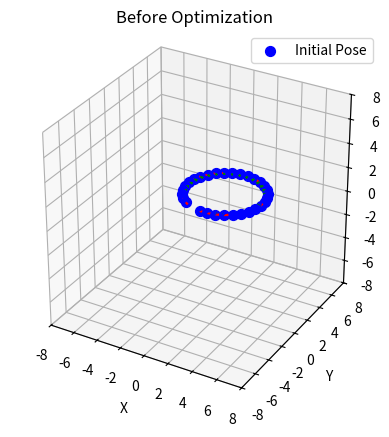
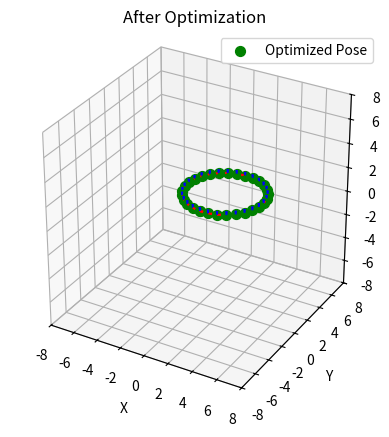

Here is the Python script that generated these plots, in order:
import numpy as np
from scipy.spatial.transform import Rotation as R
import matplotlib.pyplot as plt
import copy


def plot_poses(pose_list, ax, color="b", label_prefix="Pose"):
    """
    Visualize a list of Pose objects in a 3D plot.
    """
    for idx, pose in enumerate(pose_list):
        origin = pose.t  # Translation vector
        R = pose.R  # Rotation matrix
        colors = ["r", "g", "b"]
        for i in range(3):
            ax.quiver(
                origin[0],
                origin[1],
                origin[2],
                R[0, i],
                R[1, i],
                R[2, i],
                color=colors[i],
                length=0.3,
                normalize=True,
            )

        # Add label only to the first node to avoid duplication
        if idx == 0:
            ax.scatter(
                origin[0],
                origin[1],
                origin[2],
                s=50,
                label=f"{label_prefix}",
                color=color,
            )
        else:
            ax.scatter(origin[0], origin[1], origin[2], s=50, color=color)


    # Remove duplicate legends
    handles, labels = ax.get_legend_handles_labels()
    unique = dict(zip(labels, handles))
    ax.legend(unique.values(), unique.keys())


class Pose:
    def __init__(self, rotation=np.eye(3), translation=np.zeros(3)):
        self.R = rotation  # Rotation matrix
        self.t = translation  # Translation vector

    def as_matrix(self):
        """Return the homogeneous transformation matrix."""
        T = np.eye(4)
        T[:3, :3] = self.R
        T[:3, 3] = self.t
        return T

    @staticmethod
    def from_matrix(T):
        """Create a Pose from a homogeneous transformation matrix."""
        rotation = T[:3, :3]
        translation = T[:3, 3]
        return Pose(rotation, translation)

    def inverse(self):
        """Compute the inverse of this pose."""
        R_inv = self.R.T
        t_inv = -R_inv @ self.t
        return Pose(R_inv, t_inv)

    def noised(self):
        noise_rot = 0.1 * np.random.randn(3)
        noise_trans = 0.05 * np.random.randn(3)

        noised_R = self.R @ R.from_rotvec(noise_rot).as_matrix()
        noised_t = self.t + noise_trans

        return Pose(noised_R, noised_t)

    def __mul__(self, other):
        """Compose this pose with another pose."""
        R_new = self.R @ other.R
        t_new = self.R @ other.t + self.t
        return Pose(R_new, t_new)


def hat(v):
    """Skew-symmetric matrix for a vector."""
    return np.array([[0, -v[2], v[1]], [v[2], 0, -v[0]], [-v[1], v[0], 0]])


def vee(M):
    """Inverse of the hat operator."""
    return np.array([M[2, 1], M[0, 2], M[1, 0]])


def se3_to_SE3(xi):
    """Exponential map from se(3) to SE(3)."""
    omega = xi[:3]
    v = xi[3:]
    theta = np.linalg.norm(omega)
    if theta < 1e-10:
        R = np.eye(3)
        t = v
    else:
        omega_hat = hat(omega / theta)
        R = (
            np.eye(3)
            + np.sin(theta) * omega_hat
            + (1 - np.cos(theta)) * (omega_hat @ omega_hat)
        )
        V = (
            np.eye(3)
            + ((1 - np.cos(theta)) / theta) * omega_hat
            + ((theta - np.sin(theta)) / theta) * (omega_hat @ omega_hat)
        )
        t = V @ v
    return Pose(R, t)


def SE3_to_se3(T):
    """Logarithm map from SE(3) to se(3)."""
    R_mat = T.R
    t = T.t

    theta = np.arccos(np.clip((np.trace(R_mat) - 1) / 2, -1, 1))
    if theta < 1e-10:
        omega = np.zeros(3)
        v = t
    else:
        ln_R = (theta / (2 * np.sin(theta))) * (R_mat - R_mat.T)
        omega = vee(ln_R)
        omega_hat = ln_R
        A_inv = (
            np.eye(3)
            - 0.5 * omega_hat
            + ((1 / theta**2) - (1 + np.cos(theta)) / (2 * theta * np.sin(theta)))
            * (omega_hat @ omega_hat)
        )
        v = A_inv @ t
    xi = np.hstack((omega, v))
    return xi


def compute_between_error(T_i, T_j, Z_ij):
    """
    The observation model is
       Z_ij_est.oplus(e) = Z_ij
       , where Z_ij_est = T_i.inverse() * T_j
    Thus,
       E = Z_ij_est.inverse() * Z_ij
         = (T_i.inverse() * T_j).inverse() * Z_ij
         = T_j.inverse() * T_i * Z_ij
    """
    E = T_j.inverse() * T_i * Z_ij
    return SE3_to_se3(E)


def build_linear_system(poses, edges, priors=[], weight_prior=1e6):
    """Construct the linear system for optimization."""
    N = len(poses)
    H = np.zeros((6 * N, 6 * N))
    b = np.zeros(6 * N)
    for edge in edges:
        i, j, Z_ij = edge["i"], edge["j"], edge["measurement"]
        T_i = poses[i]
        T_j = poses[j]
        e_ij = compute_between_error(T_i, T_j, Z_ij)

        # Jacobians w.r.t T_i and T_j (approximate as identity for simplicity)
        J_i = np.eye(6)
        J_j = -np.eye(6)

        # Generate arrays of indices instead of slices
        idx_i = np.arange(6 * i, 6 * i + 6)
        idx_j = np.arange(6 * j, 6 * j + 6)

        # Accumulate H and b using np.ix_ with arrays
        weight = edge.get("weight", 1.0)  # 가중치를 가져오고, 없으면 1로 기본 설정

        rot_weight = 1.0 * weight
        trans_weight = 1.0 * weight

        # 회전 부분 (앞 3개) 가중치 적용 (3x3 크기 맞추기)
        H[np.ix_(idx_i[:3], idx_i[:3])] += rot_weight * (J_i[:3, :3].T @ J_i[:3, :3])
        H[np.ix_(idx_i[:3], idx_j[:3])] += rot_weight * (J_i[:3, :3].T @ J_j[:3, :3])
        H[np.ix_(idx_j[:3], idx_i[:3])] += rot_weight * (J_j[:3, :3].T @ J_i[:3, :3])
        H[np.ix_(idx_j[:3], idx_j[:3])] += rot_weight * (J_j[:3, :3].T @ J_j[:3, :3])
        b[idx_i[:3]] += rot_weight * (J_i[:3, :3].T @ e_ij[:3])
        b[idx_j[:3]] += rot_weight * (J_j[:3, :3].T @ e_ij[:3])

        # 평행 이동 부분 (뒤 3개) 가중치 적용 (3x3 크기 맞추기)
        H[np.ix_(idx_i[3:], idx_i[3:])] += trans_weight * (J_i[3:, 3:].T @ J_i[3:, 3:])
        H[np.ix_(idx_i[3:], idx_j[3:])] += trans_weight * (J_i[3:, 3:].T @ J_j[3:, 3:])
        H[np.ix_(idx_j[3:], idx_i[3:])] += trans_weight * (J_j[3:, 3:].T @ J_i[3:, 3:])
        H[np.ix_(idx_j[3:], idx_j[3:])] += trans_weight * (J_j[3:, 3:].T @ J_j[3:, 3:])
        b[idx_i[3:]] += trans_weight * (J_i[3:, 3:].T @ e_ij[3:])
        b[idx_j[3:]] += trans_weight * (J_j[3:, 3:].T @ e_ij[3:])

        # 원소가 있는 부분을 1, 없는 부분을 0으로 변환
        draw_jacobian_mat = 0
        if draw_jacobian_mat:
            binary_matrix = (H != 0).astype(int)
            plt.imshow(binary_matrix, cmap="gray")  # 흑백으로 시각화
            plt.colorbar(label="0: Empty, 1: Not Empty")
            plt.show()

    # Process prior residuals
    for prior in priors:
        i = prior["i"]
        Z_i = prior["measurement"]
        T_i = poses[i]

        e_i = SE3_to_se3(T_i.inverse() * Z_i)
        J_i = -np.eye(6)

        idx_i = np.arange(6 * i, 6 * i + 6)
        H[np.ix_(idx_i, idx_i)] += weight_prior * (J_i.T @ J_i)
        b[idx_i] += weight_prior * (J_i.T @ e_i)
    return H, b


def pose_graph_optimization(poses, edges, iterations=30):
    """Perform pose-graph optimization."""
    N = len(poses)

    priors = [{"i": 0, "measurement": Pose()}]

    weight_prior = 1e8
    for iter in range(iterations):
        H, b = build_linear_system(poses, edges, priors, weight_prior)
        delta = np.linalg.solve(H, -b)
        # Update poses
        for i in range(N):
            idx = slice(6 * i, 6 * i + 6)
            xi = delta[idx]
            delta_pose = se3_to_SE3(xi)

            # poses[i] = delta_pose * poses[i]
            poses[i] = poses[i] * delta_pose
    return poses


# Example usage:
# Initialize poses and edges

num_nodes = 30

odom_rot_yaw_deg = 330.0 / (num_nodes - 1)
odom_rot_yaw_rad = np.deg2rad(odom_rot_yaw_deg)

r = 3.0  # 예: 반지름 1.0
move_forward_size = 2 * r * np.sin(np.deg2rad(180.0 / num_nodes))

move_once_pose = Pose(
    R.from_euler("z", odom_rot_yaw_rad).as_matrix()[:3, :3],
    np.array([move_forward_size, 0, 0]),
)

between_odom_weight = 1.0
between_loop_weight = 100.0

edges = []
for node_ii in range(num_nodes - 1):
    edges.append(
        {
            "i": node_ii,
            "j": node_ii + 1,
            "measurement": move_once_pose,
            "weight": between_odom_weight,
        }
    )

# Create initial poses without noise
initial_poses = []
initial_poses.append(Pose())  # Pose 0 at identity
for i in range(1, num_nodes):
    prev_pose = initial_poses[i - 1]
    measurement = move_once_pose
    new_pose = prev_pose * measurement  # No noise added
    initial_poses.append(new_pose)

# loop closing
edges.append(
    {
        "i": 0,
        "j": num_nodes - 1,
        "measurement": Pose(
            R.from_euler("z", np.deg2rad(0)).as_matrix()[:3, :3],
            np.array([0, 0, 0]),
        ),
        "weight": between_loop_weight,
    }
)

# Run optimization
optimized_poses = pose_graph_optimization(initial_poses.copy(), edges)

#################################################
max_ax_lim = 8
# Plot initial poses
fig = plt.figure()
ax = fig.add_subplot(111, projection="3d")
plot_poses(initial_poses, ax, color="b", label_prefix="Initial Pose")
ax.set_box_aspect([1, 1, 1])
ax.set_xlim([-max_ax_lim, max_ax_lim])
ax.set_ylim([-max_ax_lim, max_ax_lim])
ax.set_zlim([-max_ax_lim, max_ax_lim])
ax.set_xlabel("X")
ax.set_ylabel("Y")
ax.set_zlabel("Z")
ax.set_title("Before Optimization")
plt.show()

# Plot optimized poses
fig = plt.figure()
ax = fig.add_subplot(111, projection="3d")
plot_poses(optimized_poses, ax, color="g", label_prefix="Optimized Pose")
ax.set_box_aspect([1, 1, 1])
ax.set_xlim([-max_ax_lim, max_ax_lim])
ax.set_ylim([-max_ax_lim, max_ax_lim])
ax.set_zlim([-max_ax_lim, max_ax_lim])
ax.set_xlabel("X")
ax.set_ylabel("Y")
ax.set_zlabel("Z")
ax.set_title("After Optimization")
plt.show()
